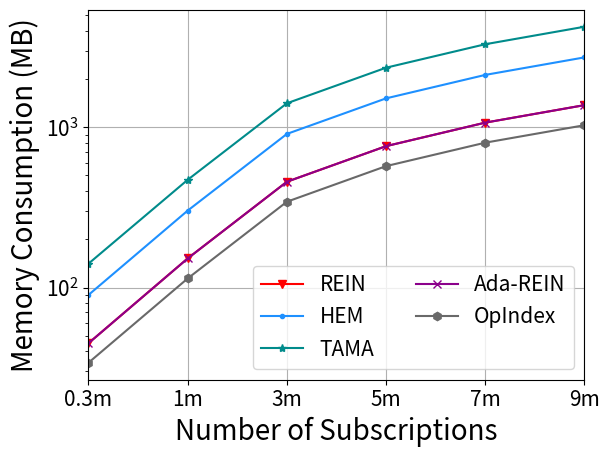

Write the Python code that produced this figure. (Note: this script raises an exception after producing the figure.)
import matplotlib
import matplotlib.pyplot as plt
import numpy as np
from matplotlib import rc
from matplotlib.pyplot import MultipleLocator
rc('mathtext', default='regular')

plt.rcParams['axes.unicode_minus'] = False

Name = ["REIN", "HEM", "Simple", "TAMA", "Ada-REIN", "OpIndex"]
x = ["0.3m","1m","3m","5m","7m","9m"]

Rein = [45, 152, 457, 762, 1068, 1373	]
HEM = [90, 302, 908, 1513, 2119, 2725					]
Simple = [36, 122, 366, 610, 854, 1098]
TAMA = [141, 470, 1410, 2350, 3291, 4231]
AdaREIN = [45, 152, 457, 762, 1068, 1373]
OpIndex = [34, 114, 343, 572, 801, 1029]			
lsize=20
fig=plt.figure()
ax = fig.add_subplot(111)
ax.set_xlabel('Number of Subscriptions', fontsize=lsize)
ax.set_ylabel('Memory Consumption (MB)', fontsize=lsize)
# plt.xticks(range(0,10))
ax.plot(x, Rein, marker='v', color='r', label=Name[0])
ax.plot(x, HEM, marker='.', color='DODGERBLUE', label=Name[1])
# ax.plot(x, Simple, marker='D', color='deepskyblue', label=Name[2]) #
ax.plot(x, TAMA, marker='*', color='DarkCyan', label=Name[3])
ax.plot(x, AdaREIN, marker='x', color='DarkMagenta', label=Name[4])
ax.plot(x, OpIndex, marker='h', color='DimGray', label=Name[5]) #   slategray

ax.legend( fontsize=15, ncol=2) #fontsize=10 loc=(1.36/5,0.05/5),
ax.grid()
ax.set_xlim(0,5)
ax.set_xticks([0,1,2,3,4,5])
ax.set_xticklabels(x)
ax.set_yscale("log")
# ax.yaxis.set_ticks([0,100,1000,2000])
# ax.set_yticks([0,100,1000,2000])
# ax.set_yticklabels(['0','100','1000','2000'])
ax.set_zorder(0)
plt.tick_params(labelsize=15)
gcf = plt.gcf()
plt.show()
gcf.savefig('../exp11_memory.eps',format='eps',bbox_inches='tight')